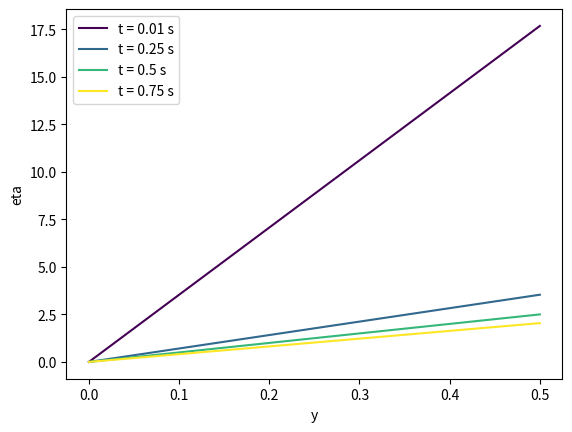

Write the Python code that produced this figure.
import numpy as np
import matplotlib.pyplot as plt

y = np.linspace(0, 0.5, 10)
v = 0.02
t = [0.01, 0.25, 0.5, 0.75]


def eta(y,t):
    return y/np.sqrt(4*v*t)

cmap = plt.get_cmap('viridis')

for i, time in enumerate(t):
    color_fraction = i / (len(t) - 1)
    col = cmap(color_fraction)
    plt.plot(y, eta(y,time), color = col, label = f"t = {time} s")
    print(time)


plt.xlabel("y")
plt.ylabel("eta")
plt.legend()
plt.show()
